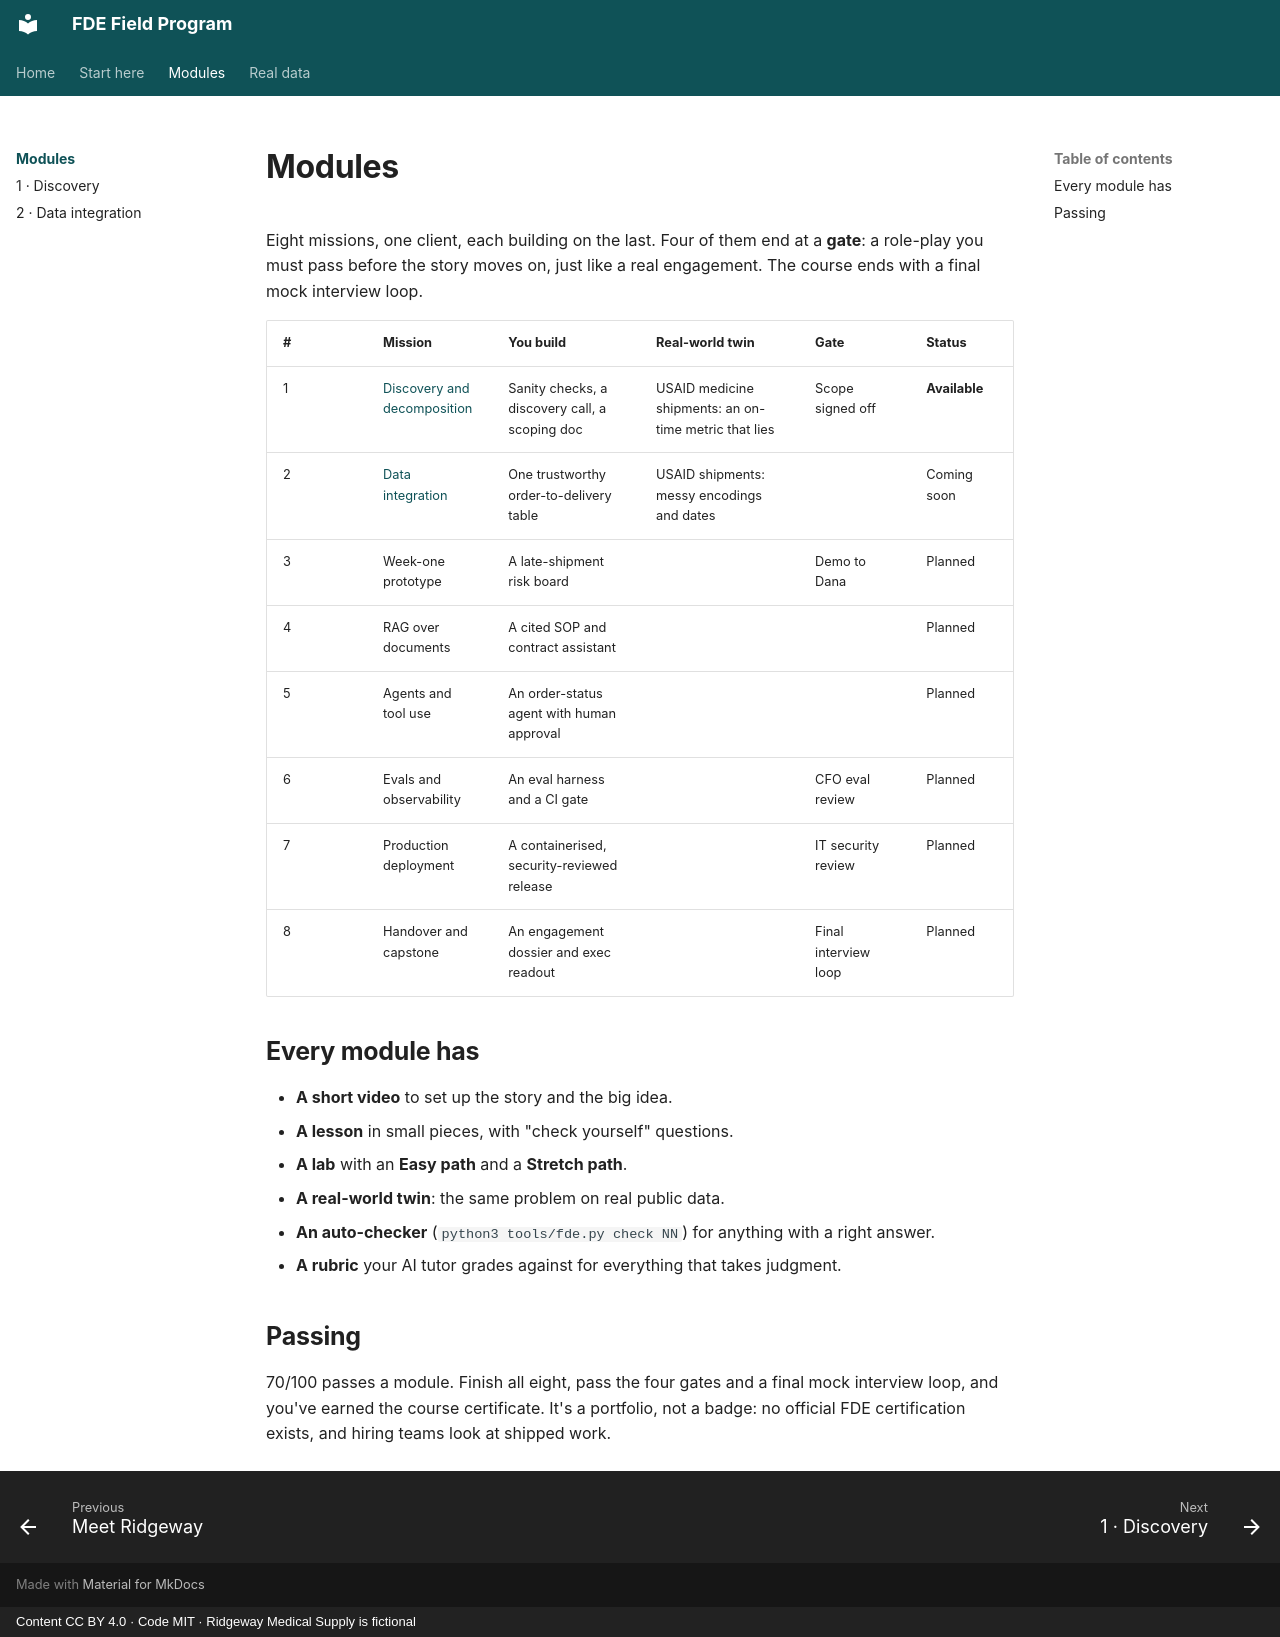

repository: KrishnaMaddireddy/fde-field-program · page: modules/index.html · generator: mkdocs · copyright: Content CC BY 4.0 · Code MIT · Ridgeway Medical Supply is fictional

# Modules

Eight missions, one client, each building on the last. Four of them end at a **gate**: a role-play you must pass before the story moves on, just like a real engagement. The course ends with a final mock interview loop.

| # | Mission | You build | Real-world twin | Gate | Status |
| --- | --- | --- | --- | --- | --- |
| 1 | [Discovery and decomposition](01-discovery.md) | Sanity checks, a discovery call, a scoping doc | USAID medicine shipments: an on-time metric that lies | Scope signed off | **Available** |
| 2 | [Data integration](02-data.md) | One trustworthy order-to-delivery table | USAID shipments: messy encodings and dates | | Coming soon |
| 3 | Week-one prototype | A late-shipment risk board | | Demo to Dana | Planned |
| 4 | RAG over documents | A cited SOP and contract assistant | | | Planned |
| 5 | Agents and tool use | An order-status agent with human approval | | | Planned |
| 6 | Evals and observability | An eval harness and a CI gate | | CFO eval review | Planned |
| 7 | Production deployment | A containerised, security-reviewed release | | IT security review | Planned |
| 8 | Handover and capstone | An engagement dossier and exec readout | | Final interview loop | Planned |

## Every module has

- **A short video** to set up the story and the big idea.
- **A lesson** in small pieces, with "check yourself" questions.
- **A lab** with an **Easy path** and a **Stretch path**.
- **A real-world twin**: the same problem on real public data.
- **An auto-checker** (`python3 tools/fde.py check NN`) for anything with a right answer.
- **A rubric** your AI tutor grades against for everything that takes judgment.

## Passing

70/100 passes a module. Finish all eight, pass the four gates and a final mock interview loop, and you've earned the course certificate. It's a portfolio, not a badge: no official FDE certification exists, and hiring teams look at shipped work.
